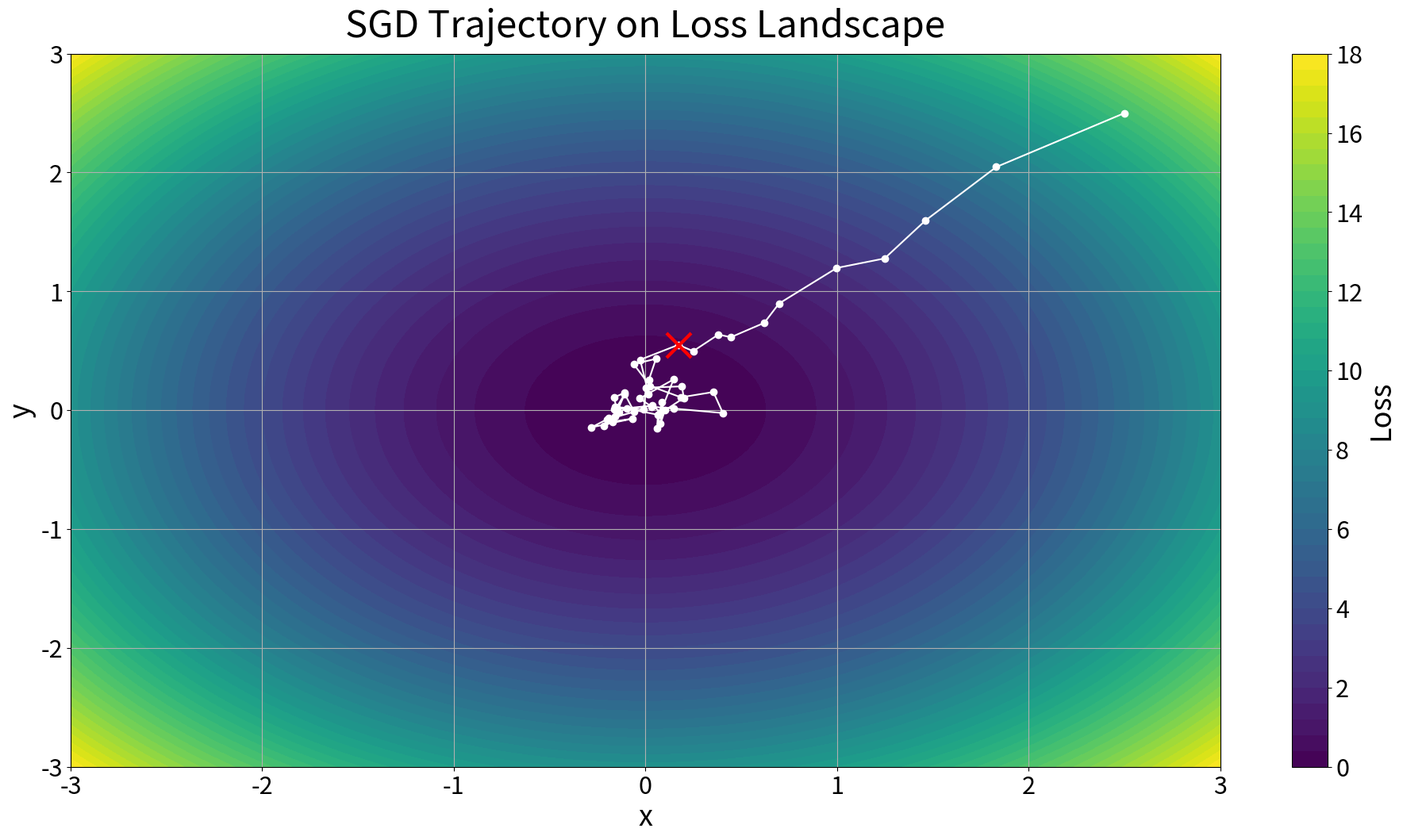

The matplotlib source for this figure: (Note: this script raises an exception after producing the figure.)
# This code simulates a SGD trajectory on a 2D loss landscape and visualizes it with a heatmap plot.

import numpy as np
import matplotlib.pyplot as plt

np.random.seed(7)

# Define a simple 2D loss function (e.g., a quadratic bowl)
def loss_function(x, y):
    return x**2 + y**2

# Gradient of the loss function
def gradient(x, y):
    return 2*x, 2*y

# Initialize SGD parameters
lr = 0.1
num_steps = 50
x, y = 2.5, 2.5
trajectory = [(x, y)]

# Simulate SGD trajectory
for _ in range(num_steps):
    dx, dy = gradient(x, y)
    x -= lr * dx + np.random.normal(scale=0.1)
    y -= lr * dy + np.random.normal(scale=0.1)
    trajectory.append((x, y))

# Convert trajectory to numpy array
trajectory = np.array(trajectory)

# Create a grid for contour plot
x_vals = np.linspace(-3, 3, 100)
y_vals = np.linspace(-3, 3, 100)
X, Y = np.meshgrid(x_vals, y_vals)
Z = loss_function(X, Y)

# Plot the heatmap and trajectory
plt.figure(figsize=(19.2, 10.8))
contour = plt.contourf(X, Y, Z, levels=50, cmap='viridis')
plt.plot(trajectory[:, 0], trajectory[:, 1], marker='o', color='white', label='SGD trajectory')
plt.scatter(trajectory[10, 0], trajectory[10, 1], color='red', marker='x', s=500, linewidth=3, zorder=5)
plt.title('SGD Trajectory on Loss Landscape', fontsize=34, pad=15)
plt.xlabel('x', fontsize=26)
plt.ylabel('y', fontsize=26)
plt.xticks(fontsize=22)
plt.yticks(fontsize=22)
colorbar = plt.colorbar(contour)
colorbar.set_label('Loss', fontsize=26)
colorbar.ax.tick_params(labelsize=22)
plt.tight_layout(rect=[0, 0, 1, 0.99])
plt.grid(True)

# Auto-save the plot
plt.savefig("plots/sgd_trajectory.png", dpi=300, bbox_inches='tight', facecolor='white')
plt.show()
